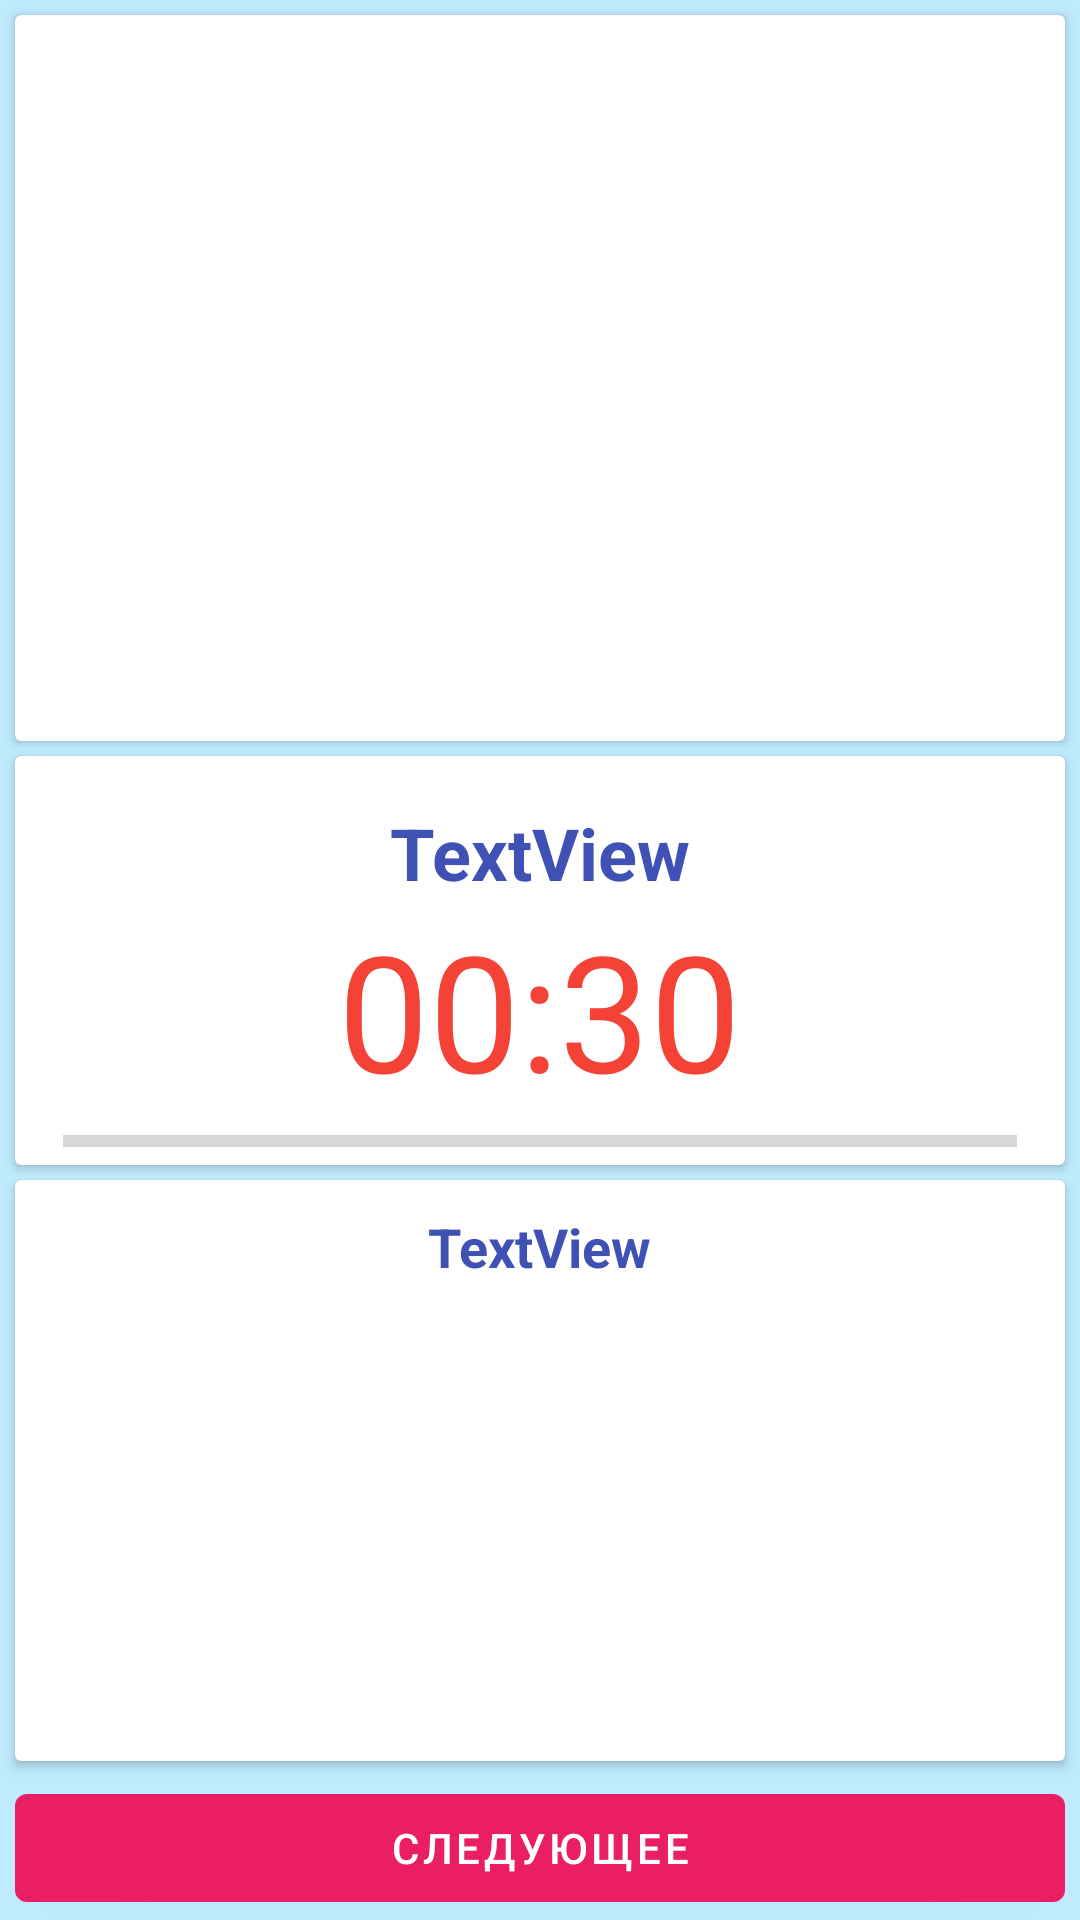

Reconstruct the res/layout file that produces this screen, plus the resources it refers to.
<!-- AndroidManifest.xml: application theme Theme.FitnessApp -->
<!-- res/layout/exersize.xml -->
<?xml version="1.0" encoding="utf-8"?>
<androidx.constraintlayout.widget.ConstraintLayout xmlns:android="http://schemas.android.com/apk/res/android"
    xmlns:app="http://schemas.android.com/apk/res-auto"
    xmlns:tools="http://schemas.android.com/tools"
    android:layout_width="match_parent"
    android:layout_height="match_parent"
    android:background="#C0EBFF">

    <androidx.cardview.widget.CardView
        android:layout_width="0dp"
        android:layout_height="0dp"
        android:layout_marginTop="5dp"
        android:layout_marginBottom="5dp"
        app:layout_constraintBottom_toTopOf="@+id/cardView3"
        app:layout_constraintEnd_toEndOf="@+id/cardView3"
        app:layout_constraintStart_toStartOf="@+id/cardView3"
        app:layout_constraintTop_toTopOf="parent" >

        <ImageView
            android:id="@+id/im_main"
            android:layout_width="match_parent"
            android:layout_height="match_parent"
            app:srcCompat="@drawable/ic_launcher_background" />
    </androidx.cardview.widget.CardView>

    <androidx.cardview.widget.CardView
        android:id="@+id/cardView3"
        android:layout_width="0dp"
        android:layout_height="wrap_content"
        android:layout_marginStart="5dp"
        android:layout_marginEnd="5dp"
        app:layout_constraintBottom_toTopOf="@+id/guideline2"
        app:layout_constraintEnd_toEndOf="parent"
        app:layout_constraintStart_toStartOf="parent"
        app:layout_constraintTop_toTopOf="@+id/guideline2">

        <LinearLayout
            android:layout_width="match_parent"
            android:layout_height="match_parent"
            android:gravity="center"
            android:orientation="vertical">

            <TextView
                android:id="@+id/tv_name"
                android:layout_width="wrap_content"
                android:layout_height="wrap_content"
                android:layout_marginTop="16dp"
                android:text="TextView"
                android:textColor="#3F51B5"
                android:textSize="24sp"
                android:textStyle="bold" />

            <TextView
                android:id="@+id/tv_time"
                android:layout_width="wrap_content"
                android:layout_height="wrap_content"
                android:text="00:30"
                android:textColor="#F44336"
                android:textSize="54sp" />

            <ProgressBar
                android:id="@+id/progressBar"
                style="?android:attr/progressBarStyleHorizontal"
                android:layout_width="match_parent"
                android:layout_height="wrap_content"
                android:layout_marginStart="16dp"
                android:layout_marginEnd="16dp" />
        </LinearLayout>
    </androidx.cardview.widget.CardView>

    <androidx.cardview.widget.CardView
        android:layout_width="0dp"
        android:layout_height="0dp"
        android:layout_marginTop="5dp"
        android:layout_marginBottom="5dp"
        app:layout_constraintBottom_toTopOf="@+id/b_next"
        app:layout_constraintEnd_toEndOf="@+id/cardView3"
        app:layout_constraintStart_toStartOf="@+id/cardView3"
        app:layout_constraintTop_toBottomOf="@+id/cardView3" >

        <LinearLayout
            android:layout_width="match_parent"
            android:layout_height="match_parent"
            android:gravity="center"
            android:orientation="vertical">

            <TextView
                android:id="@+id/tv_next"
                android:layout_width="wrap_content"
                android:layout_height="wrap_content"
                android:layout_margin="10dp"
                android:text="TextView"
                android:textColor="#3F51B5"
                android:textSize="18sp"
                android:textStyle="bold" />

            <ImageView
                android:id="@+id/im_next"
                android:layout_width="match_parent"
                android:layout_height="match_parent"
                android:layout_margin="10dp"
                app:srcCompat="@drawable/ic_launcher_background" />
        </LinearLayout>
    </androidx.cardview.widget.CardView>

    <androidx.constraintlayout.widget.Guideline
        android:id="@+id/guideline2"
        android:layout_width="wrap_content"
        android:layout_height="wrap_content"
        android:orientation="horizontal"
        app:layout_constraintGuide_percent="0.5" />

    <Button
        android:id="@+id/b_next"
        android:layout_width="0dp"
        android:layout_height="wrap_content"
        android:text="@string/next"
        app:layout_constraintBottom_toBottomOf="parent"
        app:layout_constraintEnd_toEndOf="@+id/cardView3"
        app:layout_constraintStart_toStartOf="@+id/cardView3" />
</androidx.constraintlayout.widget.ConstraintLayout>
<!-- resources referenced by this layout -->
<resources>
  <string name="next"> Следующее</string>
  <style name="Theme.FitnessApp" parent="Theme.MaterialComponents.DayNight.DarkActionBar">
          
          <item name="colorPrimary">#E91E63</item>
          <item name="colorPrimaryVariant">@color/purple_700</item>
          <item name="colorOnPrimary">@color/white</item>
          
          <item name="colorSecondary">@color/purple_200</item>
          <item name="colorSecondaryVariant">@color/teal_700</item>
          <item name="colorOnSecondary">@color/black</item>
          
          <item name="android:statusBarColor" tools:targetApi="l">?attr/colorPrimaryVariant</item>
          
  
          <item name="android:windowFullscreen">true</item>
      </style>
  <!-- not gathered from this repository: default colours our renderer supplied (Android Studio template values) -->
  <color name="purple_200">#FFBB86FC</color>
  <color name="purple_700">#FF3700B3</color>
  <color name="teal_700">#FF018786</color>
  <color name="black">#FF000000</color>
  <color name="white">#FFFFFFFF</color>
</resources>
